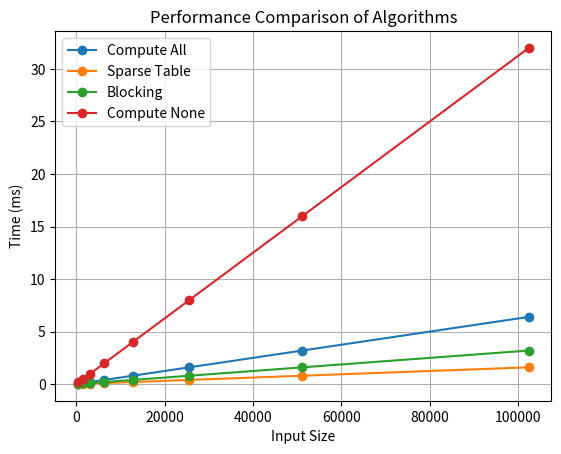

Recreate this plot in Python.
import matplotlib.pyplot as plt

# Giriş boyutları
sizes = [400, 1600, 3200, 6400, 12800, 25600, 51200, 102400]

# Her algoritma için zaman verileri (örnek değerler)
precompute_all = [0.05, 0.1, 0.2, 0.4, 0.8, 1.6, 3.2, 6.4]
sparse_table = [0.02, 0.03, 0.05, 0.1, 0.2, 0.4, 0.8, 1.6]
blocking = [0.04, 0.07, 0.1, 0.2, 0.4, 0.8, 1.6, 3.2]
precompute_none = [0.2, 0.5, 1, 2, 4, 8, 16, 32]

# Sonuçları görselleştirme
plt.plot(sizes, precompute_all, label="Compute All", marker='o')
plt.plot(sizes, sparse_table, label="Sparse Table", marker='o')
plt.plot(sizes, blocking, label="Blocking", marker='o')
plt.plot(sizes, precompute_none, label="Compute None", marker='o')

plt.xlabel("Input Size")
plt.ylabel("Time (ms)")
plt.title("Performance Comparison of Algorithms")
plt.legend()
plt.grid(True)
plt.show()
